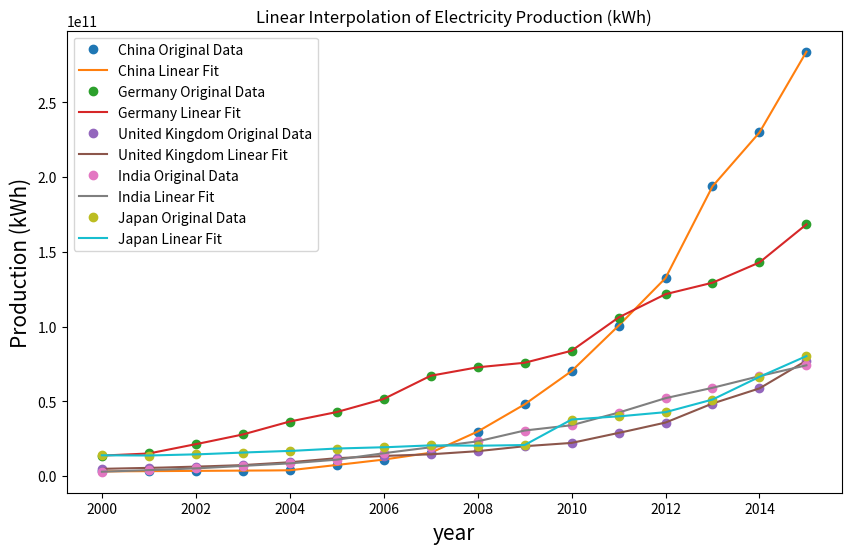
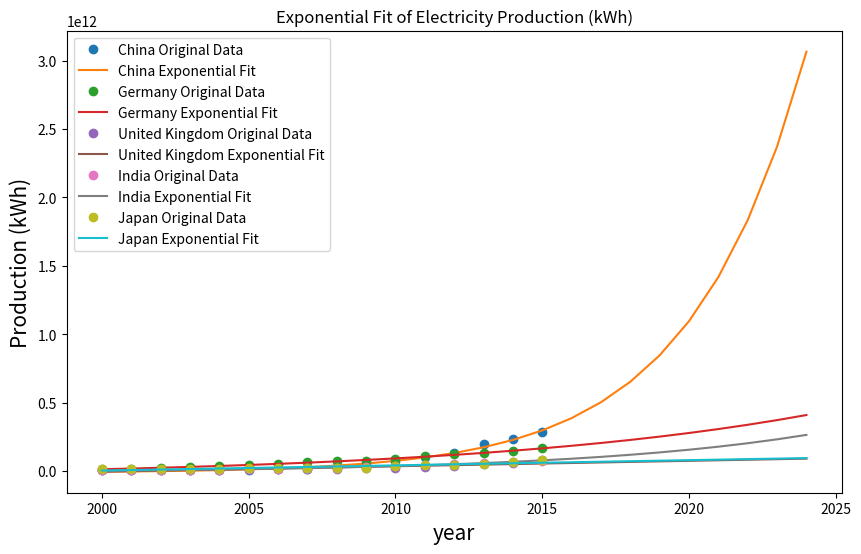
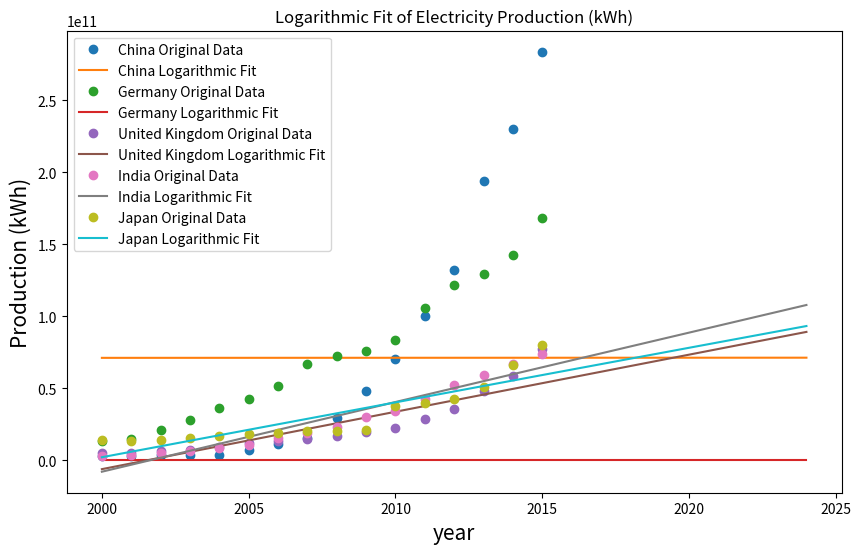

The matplotlib source for these figures, in order:
# -*- coding: utf-8 -*-
"""
Created on Thu Oct  3 10:00:58 2024

@author: kayla
"""
import numpy as np
from scipy.interpolate import interp1d
import matplotlib.pyplot as plt
from scipy.optimize import curve_fit

# Create empty lists to hold all countries' data for each plot
linear_fits = []
exp_fits = []
log_fits = []

# Define a function to handle fitting for multiple countries
def fit_gdp_data(country_name, years, gdp):
    global linear_fits, exp_fits, log_fits

    # Linear interpolation
    f_linear = interp1d(years, gdp, kind='linear')
    linear_fits.append((country_name, years, gdp, f_linear(np.arange(2000, 2015.1, 0.1))))

    # Exponential fit
    def exp_model(x, a, b, c):
        return a * np.exp(b * x) + c

    years_normalized = years - 2000
    gdp_normalized = np.array(gdp) / 1e11
    initial_guesses = [1.0, 0.1, 0.0]
    exp_params, _ = curve_fit(exp_model, years_normalized, gdp_normalized, p0=initial_guesses, maxfev=10000)
    exp_fits.append((country_name, years, gdp, exp_model(np.arange(2000, 2025) - 2000, *exp_params) * 1e11))

    # Logarithmic fit
    def log_model(x, a, b):
        return a * np.log(x) + b

    log_params, _ = curve_fit(log_model, years, gdp, maxfev=10000)
    log_fits.append((country_name, years, gdp, log_model(np.arange(2000, 2025), *log_params)))

# Data for multiple countries
gdp_data = {
    'China': [3174000000, 3334000000, 3467000000, 3640000000, 3936000000, 7434000000, 
             11096000000, 15647000000, 29803000000, 48011000000, 70255000000, 
             1.00573E+11, 1.3247E+11, 1.93807E+11, 2.2984E+11, 2.83851E+11],
    'Germany': [13743000000, 15162000000, 21353000000, 27869000000, 36538000000, 42867000000, 
               51630000000, 67151000000, 72806000000, 75827000000, 83856000000, 
               1.06102E+11, 1.21703E+11, 1.29368E+11, 1.42926E+11, 1.68389E+11],
    'United Kingdom': [4884000000, 5493000000, 6340000000, 7391000000, 9294000000, 12016000000, 
                       13513000000, 14612000000, 16706000000, 20017000000, 22220000000, 
                       28851000000, 35840000000, 48576000000, 58694000000, 77262000000],
    'India': [2964000000, 3983000000, 5178000000, 6862000000, 8547000000, 11025000000, 
              15353000000, 19258000000, 23259000000, 30514000000, 34065000000, 
              42495000000, 52150000000, 59079000000, 66931000000, 74143000000],
    'Japan': [13953000000, 13811000000, 14537000000, 15815000000, 16832000000, 18477000000, 
              19287000000, 20590000000, 20334000000, 20814000000, 37857000000, 
              39959000000, 42796000000, 51223000000, 66421000000, 80292000000]
}

# Years from 2000 to 2015
years = np.arange(2000, 2016)

# Loop through each country's data and apply the function
for country, gdp in gdp_data.items():
    fit_gdp_data(country, years, gdp)

# Plotting linear fits for all countries on one graph
plt.figure(figsize=(10, 6))
for country_name, years, gdp, linear_fit in linear_fits:
    plt.plot(years, gdp, 'o', label=f'{country_name} Original Data')
    plt.plot(np.arange(2000, 2015.1, 0.1), linear_fit, '-', label=f'{country_name} Linear Fit')
plt.xlabel('year', fontsize=15)
plt.ylabel('Production (kWh)', fontsize=15)
plt.title('Linear Interpolation of Electricity Production (kWh)')
plt.legend(loc='upper left')

# Save the file in high quality format: 
plt.savefig('Linear Interpolation of Electricity Production (kWh).eps', format='eps')

plt.show()

# Plotting exponential fits for all countries on one graph
plt.figure(figsize=(10, 6))
for country_name, years, gdp, exp_fit in exp_fits:
    plt.plot(years, gdp, 'o', label=f'{country_name} Original Data')
    plt.plot(np.arange(2000, 2025), exp_fit, '-', label=f'{country_name} Exponential Fit')
plt.xlabel('year', fontsize=15)
plt.ylabel('Production (kWh)', fontsize=15)
plt.title('Exponential Fit of Electricity Production (kWh)')
plt.legend(loc='upper left')

# Save the file in high quality format: 
plt.savefig('Exponential Fit of Electricity Production (kWh).eps', format='eps')

plt.show()

# Plotting logarithmic fits for all countries on one graph
plt.figure(figsize=(10, 6))
for country_name, years, gdp, log_fit in log_fits:
    plt.plot(years, gdp, 'o', label=f'{country_name} Original Data')
    plt.plot(np.arange(2000, 2025), log_fit, '-', label=f'{country_name} Logarithmic Fit')
plt.xlabel('year', fontsize=15)
plt.ylabel('Production (kWh)', fontsize=15)
plt.title('Logarithmic Fit of Electricity Production (kWh)')
plt.legend(loc='upper left')

# Save the file in high quality format: 
plt.savefig('Logarithmic Fit of Electricity Production (kWh).eps', format='eps')

plt.show()




